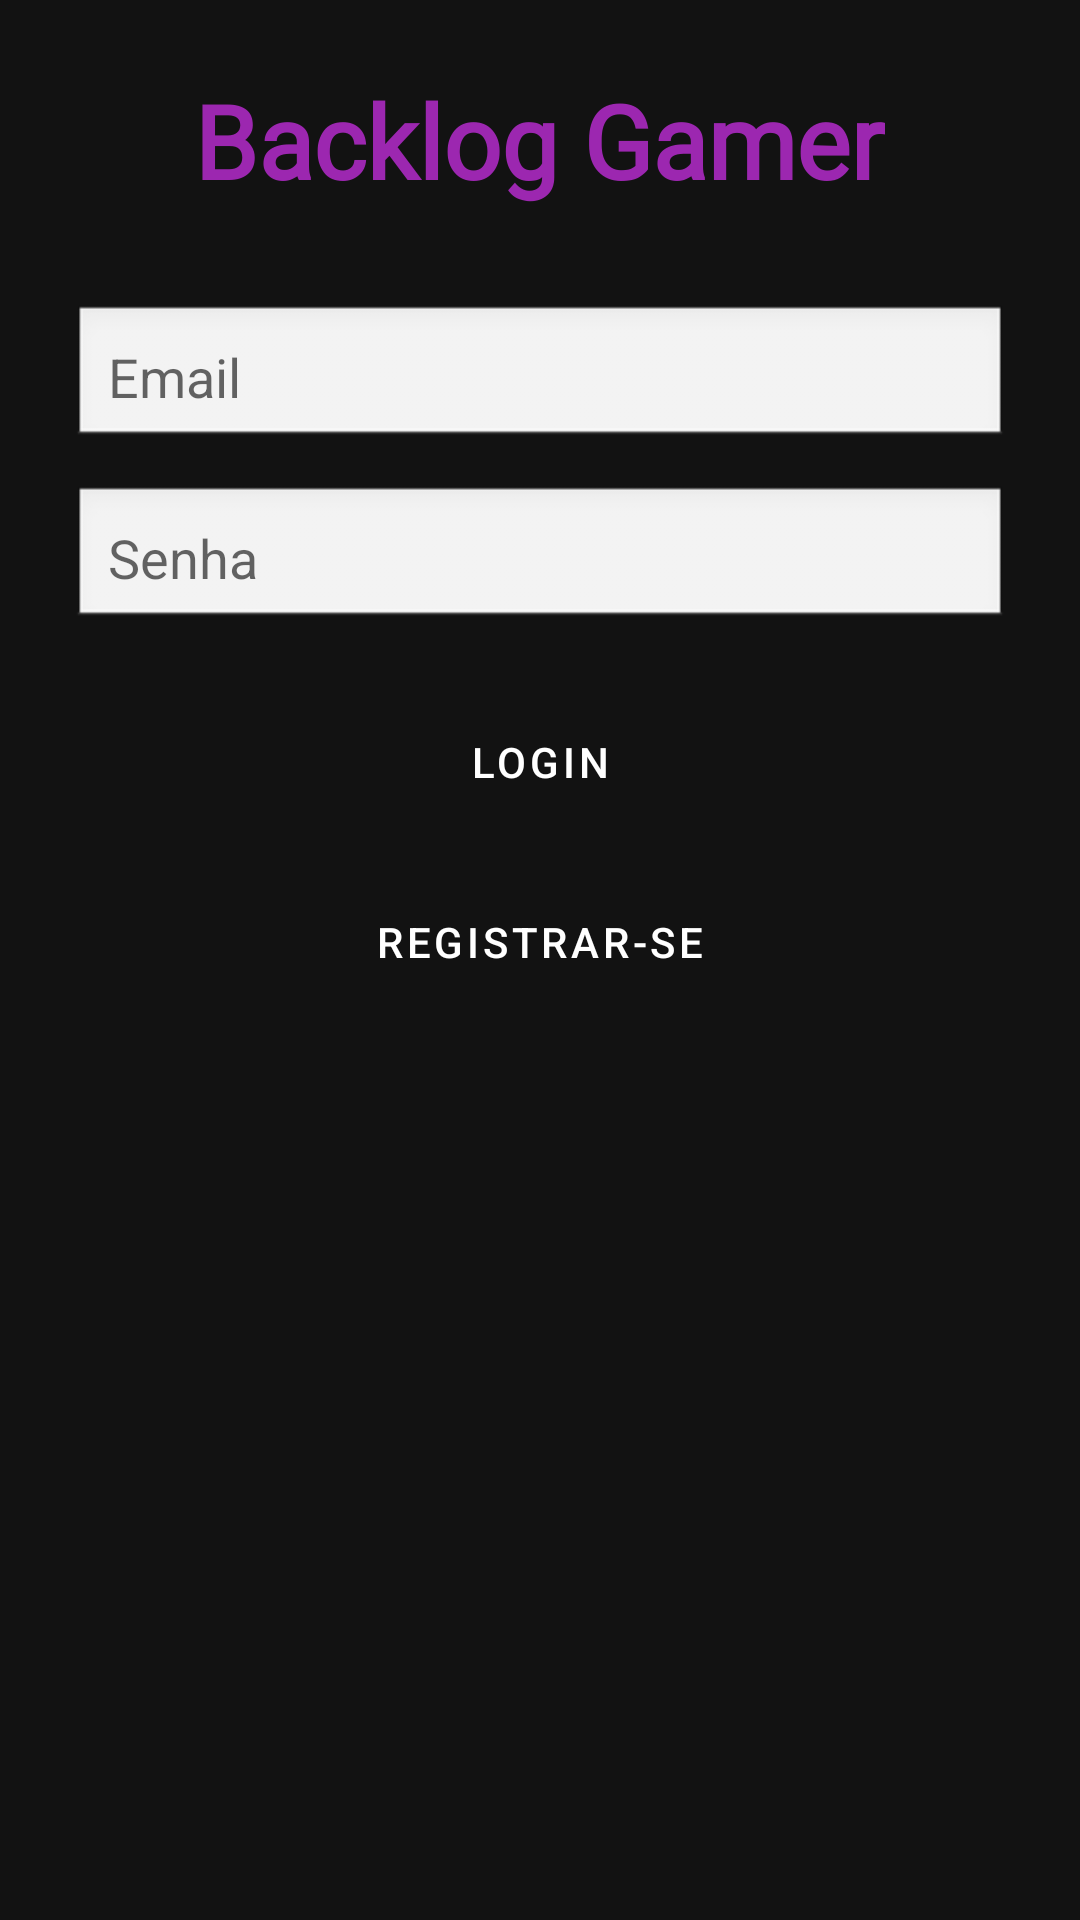

Reconstruct the res/layout file that produces this screen, plus the resources it refers to.
<!-- AndroidManifest.xml: application theme Theme.BacklogGamer -->
<!-- res/layout/activity_login.xml -->
<?xml version="1.0" encoding="utf-8"?>
<ScrollView xmlns:android="http://schemas.android.com/apk/res/android"
    android:layout_width="match_parent"
    android:layout_height="match_parent"
    android:background="#121212">

    <LinearLayout
        android:layout_width="match_parent"
        android:layout_height="wrap_content"
        android:orientation="vertical"
        android:gravity="center"
        android:padding="24dp">

        <TextView
            android:layout_width="wrap_content"
            android:layout_height="wrap_content"
            android:text="Backlog Gamer"
            android:textSize="34sp"
            android:textStyle="bold"
            android:textColor="#9C27B0"
            android:fontFamily="@font/press_start_2p"
            android:layout_marginBottom="32dp"/>

        <EditText
            android:id="@+id/edtLoginEmail"
            android:layout_width="match_parent"
            android:layout_height="wrap_content"
            android:hint="Email"
            android:inputType="textEmailAddress"
            android:padding="12dp"
            android:background="@android:drawable/edit_text" />

        <EditText
            android:id="@+id/edtLoginSenha"
            android:layout_width="match_parent"
            android:layout_height="wrap_content"
            android:hint="Senha"
            android:inputType="textPassword"
            android:padding="12dp"
            android:layout_marginTop="12dp"
            android:background="@android:drawable/edit_text" />

        <Button
            android:id="@+id/btnLogin"
            android:layout_width="match_parent"
            android:layout_height="wrap_content"
            android:text="Login"
            android:layout_marginTop="20dp"
            android:backgroundTint="#9C27B0"
            android:textColor="@android:color/white"/>

        <Button
            android:id="@+id/btnLoginRegistrar"
            android:layout_width="match_parent"
            android:layout_height="wrap_content"
            android:text="Registrar-se"
            android:layout_marginTop="12dp"
            android:backgroundTint="#9C27B0"
            android:textColor="@android:color/white"/>

    </LinearLayout>
</ScrollView>
<!-- resources referenced by this layout -->
<resources>
  <style name="Theme.BacklogGamer" parent="Theme.MaterialComponents.DayNight.NoActionBar">
          <item name="android:windowBackground">#121212</item>
          <item name="android:textColor">#FFFFFF</item>
          <item name="android:buttonStyle">@style/CustomButton</item>
      </style>
  <style name="CustomButton" parent="Widget.MaterialComponents.Button">
          <item name="android:backgroundTint">#8B5CF6</item>
          <item name="android:textColor">#FFFFFF</item>
      </style>
</resources>
